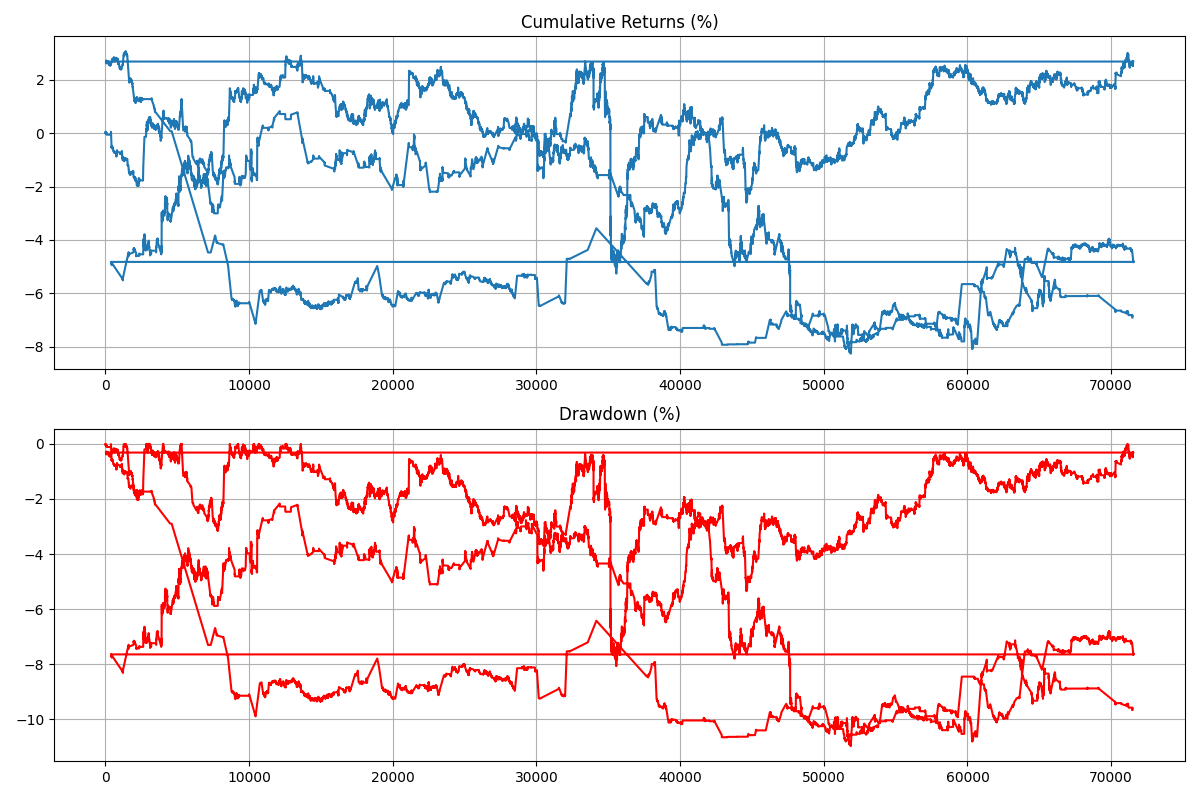

Source data for this figure (header and first rows):
, strategy_returns, cumulative_returns, drawdown
1, 0.0, 0.0, 0.0
2, 0.0, 0.0, 0.0
3, 0.0, 0.0, 0.0
4, 0.0, 0.0, 0.0
5, -0.0, 0.0, 0.0
6, -0.0, 0.0, 0.0
7, 0.0, 0.0, 0.0
8, 0.0004413, 0.04414, 0.0
9, 0.0, 0.04414, 0.0
10, 0.0001343, 0.05759, 0.0
11, -0.0, 0.05759, 0.0
12, -8.216964734627755e-05, 0.04936, -0.008217
13, -0.0003647, 0.01288, -0.04468
14, 0.0, 0.01288, -0.04468
15, 0.0001708, 0.02997, -0.0276
16, -8.44387128971135e-05, 0.02152, -0.03604
17, 3.838034926584389e-05, 0.02536, -0.03221
18, -0.0001535, 0.01001, -0.04755
19, -3.837445796558976e-05, 0.006167, -0.05139
20, 0.0, 0.006167, -0.05139
21, -0.0, 0.006167, -0.05139
22, 0.0, 0.006167, -0.05139
23, 0.0002171, 0.02788, -0.02969
24, 9.961976544986064e-05, 0.03784, -0.01973
25, -0.0001631, 0.02152, -0.03604
26, -0.0002015, 0.00137, -0.05618
27, 3.8377771599313565e-05, 0.005208, -0.05235
28, 0.0, 0.005208, -0.05235
29, 0.0, 0.005208, -0.05235
30, 0.0, 0.005208, -0.05235
64, -0.0, 0.005208, -0.05235
65, 1.9194410588160113e-05, 0.007127, -0.05043
66, 0.0001922, 0.02635, -0.03122
67, -0.0002881, -0.00247, -0.06002
68, -8.636365822644194e-05, -0.01111, -0.06865
69, 5.757162871729548e-05, -0.005349, -0.0629
70, -0.0, -0.005349, -0.0629
71, 0.0, -0.005349, -0.0629
72, 0.0, -0.005349, -0.0629
73, 0.0, -0.005349, -0.0629
74, -0.0, -0.005349, -0.0629
75, -0.0, -0.005349, -0.0629
76, 0.0, -0.005349, -0.0629
77, 0.0, -0.005349, -0.0629
78, -0.0003456, -0.03991, -0.09744
79, -0.0, -0.03991, -0.09744
80, 0.0, -0.03991, -0.09744
81, -0.0001535, -0.05525, -0.1128
82, -0.0, -0.05525, -0.1128
83, 0.0, -0.05525, -0.1128
359, -0.0, -0.05525, -0.1128
360, -0.0, -0.05525, -0.1128
362, -0.0, -0.05525, -0.1128
363, -0.0, -0.05525, -0.1128
364, 0.0, -0.05525, -0.1128
365, -0.0, -0.05525, -0.1128
366, -0.0, -0.05525, -0.1128
367, 0.0, -0.05525, -0.1128
368, -0.0, -0.05525, -0.1128
369, -9.62209232401379e-06, -0.05621, -0.1137
... 71,502 more rows
